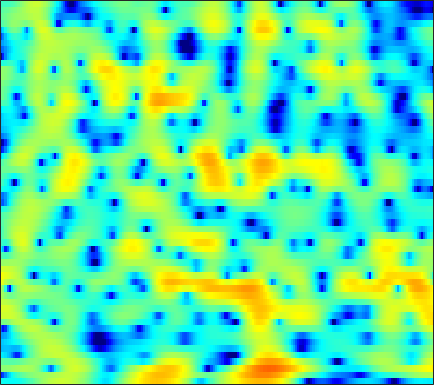

The table this chart was drawn from, first rows:
-5.2109, -5.374, -5.5537, -5.6796, -5.7394, -5.7706, -5.7071, -5.5935, -5.3715, -5.0201, -4.5476, -4.129, -3.4911, -2.7839, -2.2442, -1.5239, -0.82881, -0.32394, 0.31797, 0.90963, 1.4397, 1.8063, 2.2307, 2.5938
-16.42, -14.84, -11.64, -8.985, -7.422, -5.765, -4.456, -3.644, -2.737, -1.992, -1.368, -0.9669, -0.5101, -0.1293, 0.1152, 0.3891, 0.6136, 0.7562, 0.9195, 1.066, 1.213, 1.327, 1.496, 1.688
0.4704, 0.4299, 0.4655, 0.5861, 0.7151, 0.9266, 1.164, 1.342, 1.561, 1.744, 1.872, 1.918, 1.903, 1.777, 1.596, 1.213, 0.6324, 0.02876, -1.042, -2.529, -4.604, -6.714, -10.46, -13.13
-1.32, -1.47, -1.658, -1.82, -1.911, -1.966, -1.914, -1.803, -1.554, -1.201, -0.7868, -0.4631, -0.04701, 0.309, 0.5163, 0.7031, 0.7596, 0.715, 0.5453, 0.2739, -0.05308, -0.2836, -0.489, -0.4791
-6.708, -6.94, -7.523, -8.503, -9.554, -11.53, -14.25, -16.29, -15.81, -12.16, -8.771, -6.729, -4.538, -2.822, -1.77, -0.6175, 0.2988, 0.8555, 1.457, 1.924, 2.286, 2.503, 2.741, 2.932
-9.192, -8.865, -8.675, -8.727, -8.889, -9.218, -9.504, -9.514, -9.03, -7.964, -6.525, -5.365, -3.85, -2.47, -1.548, -0.4723, 0.44, 1.022, 1.672, 2.191, 2.594, 2.825, 3.047, 3.18
-8.746, -8.352, -7.827, -7.283, -6.862, -6.272, -5.634, -5.12, -4.38, -3.596, -2.783, -2.168, -1.363, -0.5937, -0.05775, 0.5886, 1.147, 1.504, 1.901, 2.205, 2.421, 2.527, 2.598, 2.592
-10.35, -10.35, -9.782, -8.623, -7.556, -6.086, -4.681, -3.717, -2.575, -1.582, -0.7241, -0.1591, 0.4893, 1.025, 1.355, 1.704, 1.951, 2.071, 2.152, 2.15, 2.081, 1.992, 1.837, 1.655
-13.61, -17.4, -15.57, -10.19, -7.29, -4.48, -2.428, -1.232, 0.01463, 0.9623, 1.672, 2.076, 2.458, 2.685, 2.764, 2.76, 2.629, 2.446, 2.089, 1.595, 0.9704, 0.434, -0.3188, -1.006
-0.3233, -0.3717, -0.1903, 0.2478, 0.6806, 1.3, 1.866, 2.209, 2.521, 2.676, 2.664, 2.563, 2.329, 2.019, 1.756, 1.389, 0.9997, 0.6634, 0.09467, -0.7154, -1.911, -3.179, -5.651, -9.738
3.602, 3.613, 3.607, 3.571, 3.51, 3.374, 3.128, 2.84, 2.302, 1.544, 0.4989, -0.4912, -2.076, -3.838, -5.046, -5.962, -5.751, -5.139, -4.278, -3.699, -3.525, -3.643, -4.059, -4.595
4.068, 4.037, 3.923, 3.726, 3.52, 3.153, 2.66, 2.185, 1.375, 0.2969, -1.134, -2.509, -4.887, -8.128, -11.15, -13.62, -10.99, -8.508, -6.047, -4.383, -3.265, -2.692, -2.157, -1.785
3.101, 2.934, 2.659, 2.361, 2.136, 1.825, 1.502, 1.235, 0.8149, 0.2925, -0.3091, -0.8282, -1.583, -2.287, -2.695, -2.997, -2.984, -2.804, -2.423, -2.003, -1.607, -1.353, -1.075, -0.8646
2.046, 1.299, 0.2891, -0.5031, -0.7939, -0.7538, -0.3703, -0.01425, 0.4052, 0.6978, 0.8232, 0.8233, 0.7399, 0.5973, 0.468, 0.2991, 0.1635, 0.07872, -0.00937, -0.08557, -0.1711, -0.2339, -0.3341, -0.4342
2.336, 0.1801, -4.159, -13.03, -18.98, -7.031, -2.522, -0.5859, 1.023, 1.942, 2.365, 2.478, 2.453, 2.271, 2.077, 1.788, 1.498, 1.273, 0.9449, 0.5706, 0.1023, -0.2974, -0.8779, -1.43
5.281, 4.239, 2.826, 1.711, 1.322, 1.419, 1.892, 2.236, 2.51, 2.459, 2.087, 1.585, 0.6434, -0.4719, -1.272, -2.046, -2.356, -2.34, -2.279, -2.451, -3.082, -3.989, -5.954, -9.119
5.565, 5.231, 4.775, 4.336, 4.028, 3.647, 3.236, 2.87, 2.235, 1.325, 0.04989, -1.29, -3.789, -7.542, -12.16, -28.72, -14.78, -10.23, -7.162, -5.722, -5.253, -5.416, -6.165, -7.288
3.717, 3.7, 3.609, 3.451, 3.293, 3.027, 2.679, 2.347, 1.777, 1, 0.001849, -0.8853, -2.233, -3.706, -4.707, -5.531, -5.592, -5.231, -4.548, -3.908, -3.441, -3.209, -3.023, -2.891
1.004, 1.079, 1.152, 1.236, 1.302, 1.382, 1.427, 1.404, 1.284, 1.048, 0.6777, 0.353, -0.1577, -0.6849, -1.033, -1.416, -1.664, -1.744, -1.752, -1.651, -1.494, -1.347, -1.142, -0.9332
-2.134, -2.485, -2.676, -2.37, -1.836, -0.9328, -0.03956, 0.5231, 1.077, 1.407, 1.504, 1.417, 1.144, 0.7587, 0.4084, -0.0829, -0.5148, -0.7651, -0.9555, -0.9677, -0.8225, -0.6384, -0.3357, -0.01759
-5.913, -9.097, -16.51, -12.76, -7.46, -3.169, -0.4855, 0.906, 2.174, 2.873, 3.134, 3.046, 2.616, 1.81, 0.9713, -0.3886, -1.879, -2.868, -3.54, -3.269, -2.38, -1.634, -0.7285, -0.0129
-3.135, -3.596, -3.772, -2.936, -1.693, 0.1789, 1.851, 2.86, 3.84, 4.365, 4.447, 4.235, 3.533, 2.268, 0.9044, -1.722, -5.849, -11.04, -21.88, -10.58, -5.963, -4.085, -2.661, -2.003
-2.986, -1.999, -0.8567, 0.1968, 0.9541, 1.918, 2.774, 3.311, 3.823, 4.106, 4.098, 3.903, 3.35, 2.495, 1.648, 0.289, -1.172, -2.191, -3.142, -3.555, -3.688, -3.827, -4.317, -5.359
-3.104, -2.044, -0.8386, 0.1951, 0.8685, 1.655, 2.313, 2.71, 3.103, 3.329, 3.388, 3.297, 3.035, 2.602, 2.174, 1.513, 0.7635, 0.177, -0.6185, -1.433, -2.307, -3.059, -4.248, -5.732
-2.252, -1.681, -0.9175, -0.1794, 0.3545, 1.01, 1.589, 1.958, 2.372, 2.654, 2.815, 2.844, 2.783, 2.58, 2.356, 1.961, 1.458, 1.023, 0.35, -0.4164, -1.281, -2.002, -3.06, -4.22
-2.484, -2.177, -1.649, -1.033, -0.5335, 0.1426, 0.789, 1.236, 1.763, 2.187, 2.49, 2.651, 2.742, 2.714, 2.622, 2.388, 2.052, 1.732, 1.212, 0.5843, -0.1544, -0.7822, -1.734, -2.826
-4.917, -4.759, -4.189, -3.281, -2.5, -1.427, -0.4114, 0.2859, 1.07, 1.724, 2.228, 2.507, 2.745, 2.858, 2.848, 2.737, 2.52, 2.292, 1.925, 1.477, 0.9405, 0.4735, -0.2517, -1.129
-13.11, -13.73, -11.1, -7.867, -5.866, -3.728, -2.054, -1.037, 0.09211, 0.9736, 1.655, 2.018, 2.357, 2.505, 2.508, 2.401, 2.181, 1.98, 1.694, 1.433, 1.21, 1.055, 0.8408, 0.5635
-11.78, -12.45, -10.69, -8.166, -6.556, -4.79, -3.329, -2.391, -1.214, -0.212, 0.5849, 1.025, 1.4, 1.456, 1.327, 0.8995, 0.258, -0.2782, -0.9166, -1.182, -0.9046, -0.4231, 0.3719, 1.139
-4.491, -4.963, -5.556, -6.045, -6.371, -6.703, -6.504, -5.782, -4.296, -2.662, -1.304, -0.5303, 0.03818, 0.1048, -0.2074, -1.212, -2.995, -5.075, -9.446, -14.26, -9.228, -5.371, -1.869, 0.5223
-2.593, -3.308, -4.594, -6.528, -8.71, -13.76, -32.61, -18.03, -9.627, -5.703, -3.279, -2.127, -1.282, -1.002, -1.196, -1.859, -3.04, -4.139, -5.638, -6.272, -5.171, -3.637, -1.484, 0.4396
-1.808, -2.213, -2.869, -3.753, -4.503, -5.38, -5.717, -5.357, -4.362, -3.118, -2.075, -1.524, -1.101, -1.063, -1.224, -1.645, -2.197, -2.617, -2.967, -2.972, -2.577, -2.03, -1.063, 0.04802
-1.322, -1.204, -1.062, -0.9471, -0.8492, -0.6913, -0.4762, -0.2246, 0.1059, 0.4517, 0.6207, 0.6042, 0.4087, -0.1488, -0.744, -1.834, -3.094, -4.113, -5.116, -5.36, -4.851, -4.133, -3.033, -1.912
-2.572, -1.844, -0.9789, -0.09801, 0.5333, 1.288, 1.953, 2.356, 2.789, 3.03, 3.045, 2.872, 2.338, 1.398, 0.3172, -1.712, -4.774, -8.225, -16.83, -18.91, -10.7, -8.035, -6.236, -5.56
-7.54, -6.13, -4.243, -2.482, -1.258, 0.2242, 1.496, 2.272, 3.08, 3.594, 3.851, 3.85, 3.527, 2.878, 2.135, 0.7922, -0.9268, -2.359, -4.087, -4.931, -4.994, -5.001, -5.622, -7.59
-17.02, -15.39, -11.84, -8.322, -6.08, -3.604, -1.657, -0.4658, 0.7898, 1.717, 2.331, 2.606, 2.766, 2.666, 2.478, 2.042, 1.486, 1.047, 0.4638, -0.07865, -0.5568, -0.9129, -1.433, -1.949
-22.8, -20.99, -15.67, -11.48, -9.03, -6.384, -4.321, -3.081, -1.709, -0.6324, 0.1914, 0.6625, 1.153, 1.47, 1.61, 1.711, 1.716, 1.676, 1.584, 1.454, 1.31, 1.199, 1.067, 0.9678
-12.15, -11.71, -10.61, -9.159, -8.021, -6.564, -5.239, -4.326, -3.292, -2.38, -1.585, -1.046, -0.4244, 0.1462, 0.5103, 0.9514, 1.322, 1.546, 1.792, 1.986, 2.115, 2.177, 2.222, 2.224
-9.01, -8.694, -8.15, -7.484, -6.946, -6.269, -5.64, -5.193, -4.629, -4.069, -3.472, -2.966, -2.255, -1.476, -0.8655, -0.08885, 0.6327, 1.122, 1.684, 2.142, 2.497, 2.699, 2.876, 2.961
-8.338, -7.864, -7.288, -6.861, -6.628, -6.46, -6.447, -6.574, -6.771, -6.974, -6.91, -6.522, -5.526, -4.153, -3.022, -1.592, -0.319, 0.5049, 1.426, 2.13, 2.671, 2.975, 3.266, 3.444
-8.722, -7.712, -6.87, -6.467, -6.429, -6.68, -7.303, -8.13, -9.768, -12.44, -16.56, -18.13, -12.93, -8.182, -5.518, -2.897, -0.9402, 0.1607, 1.274, 2.056, 2.574, 2.845, 3.114, 3.319
-6.705, -5.863, -5.329, -5.244, -5.466, -6.08, -6.967, -7.699, -8.898, -10.29, -11.24, -10.96, -8.716, -5.809, -3.728, -1.509, 0.1232, 1.017, 1.732, 2.045, 1.989, 1.797, 1.508, 1.441
-2.38, -2.448, -2.793, -3.648, -4.611, -6.353, -8.325, -9.305, -9.207, -7.783, -5.966, -4.644, -2.775, -1.06, 0.0722, 1.396, 2.292, 2.675, 2.735, 2.158, 0.8395, -0.8183, -4.296, -8.338
-0.6702, -1.048, -1.901, -3.329, -4.876, -7.779, -12.72, -18.04, -15.12, -9.184, -5.51, -3.529, -1.461, 0.1463, 1.081, 2.025, 2.608, 2.759, 2.64, 2.019, 0.8707, -0.3546, -2.3, -3.663
-0.6507, -0.9618, -1.63, -2.508, -3.287, -4.381, -5.303, -5.693, -5.515, -4.637, -3.428, -2.451, -1.235, -0.1483, 0.5282, 1.212, 1.671, 1.856, 1.858, 1.663, 1.284, 0.9456, 0.5477, 0.3609
-0.0982, -0.3495, -0.7763, -1.27, -1.675, -2.231, -2.636, -2.858, -2.913, -2.665, -2.187, -1.682, -0.9415, -0.1658, 0.378, 0.9846, 1.412, 1.62, 1.68, 1.554, 1.274, 1.003, 0.6316, 0.3477
0.9491, 0.6982, 0.3045, -0.1871, -0.6124, -1.233, -1.918, -2.395, -2.926, -3.154, -2.84, -2.275, -1.22, -0.1043, 0.6989, 1.581, 2.181, 2.41, 2.464, 2.147, 1.501, 0.8123, -0.3207, -1.496
0.9729, 0.7344, 0.4017, -0.02704, -0.4572, -1.272, -2.575, -3.933, -6.512, -9.793, -9.902, -7.041, -3.21, -0.4226, 1.115, 2.626, 3.575, 3.946, 4.026, 3.591, 2.558, 1.287, -1.368, -5.995
-4.663, -4.572, -4.121, -3.633, -3.435, -3.565, -4.248, -5.139, -6.912, -8.807, -8.531, -6.556, -3.422, -0.8557, 0.6131, 2.138, 3.156, 3.627, 3.868, 3.702, 3.104, 2.378, 1.087, -0.3557
-23.32, -16.26, -11.37, -8.612, -7.303, -6.192, -5.513, -5.212, -4.937, -4.565, -3.917, -3.232, -2.109, -0.8988, -0.04567, 0.9477, 1.763, 2.232, 2.624, 2.792, 2.744, 2.602, 2.33, 2.033
-13.16, -12.56, -10.89, -9.221, -8.115, -6.86, -5.887, -5.31, -4.643, -4.032, -3.413, -2.9, -2.148, -1.319, -0.676, 0.1402, 0.8945, 1.376, 1.912, 2.284, 2.516, 2.605, 2.633, 2.597
-10.52, -10.13, -9.162, -7.984, -7.126, -6.11, -5.344, -4.908, -4.499, -4.238, -4, -3.737, -3.212, -2.428, -1.691, -0.6249, 0.3724, 1.038, 1.78, 2.325, 2.681, 2.83, 2.898, 2.86
-14.41, -11.68, -8.654, -6.461, -5.257, -4.18, -3.591, -3.479, -3.79, -4.633, -5.933, -6.952, -7.271, -5.639, -3.78, -1.441, 0.4138, 1.491, 2.521, 3.171, 3.476, 3.52, 3.378, 3.058
-9.526, -7.404, -4.827, -2.884, -1.83, -0.9272, -0.5622, -0.6653, -1.368, -2.894, -5.676, -8.966, -12.73, -7.348, -3.67, -0.3098, 1.895, 3.003, 3.935, 4.332, 4.265, 3.936, 3.151, 2.012
-2.509, -2.002, -1.244, -0.4466, 0.05943, 0.5748, 0.8388, 0.8679, 0.6857, 0.2935, -0.1751, -0.4162, -0.3571, 0.2623, 0.9732, 1.994, 2.854, 3.296, 3.551, 3.384, 2.76, 1.952, 0.3437, -2.001
-1.553, -1.253, -0.7979, -0.3578, -0.04688, 0.3255, 0.6382, 0.8307, 1.034, 1.198, 1.364, 1.493, 1.748, 2.061, 2.309, 2.588, 2.746, 2.743, 2.514, 1.982, 1.088, 0.1503, -1.491, -3.621
-2.037, -1.793, -1.458, -1.142, -0.8882, -0.5334, -0.1419, 0.1701, 0.6069, 1.056, 1.502, 1.825, 2.221, 2.559, 2.759, 2.922, 2.929, 2.809, 2.462, 1.87, 1.006, 0.1794, -1.163, -2.76
-3.164, -3.03, -2.967, -2.899, -2.804, -2.542, -2.075, -1.586, -0.8, 0.05777, 0.9008, 1.503, 2.19, 2.747, 3.067, 3.354, 3.461, 3.405, 3.143, 2.647, 1.917, 1.208, 0.05052, -1.343
